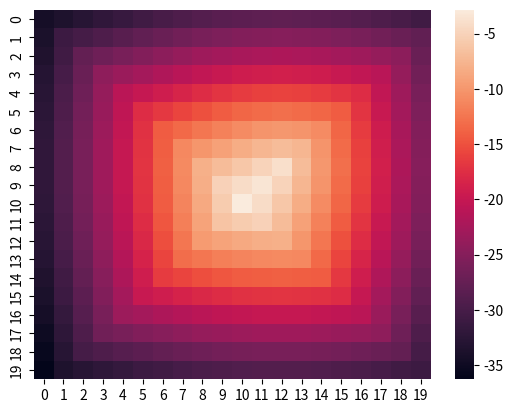

This figure's Python source:
import seaborn as sns
import matplotlib.pyplot as plt
import numpy as np


SS = 20

apple = (8,12)

array = np.ones((20, 20))

for i in range(len(array)):
    for j in range(len(array[0])):
        v1 = np.sqrt((apple[0] - i)**2 + (apple[1] - j)**2)
        v2 = (np.abs((i-10) + (j-10)) + np.abs((i-10) - (j-10)))
        v1_normed = v1 #/ np.abs(v1).max(axis=0)
        v2_normed = v2 #/ np.abs(v2).max(axis=0)

        array[i][j] = - (v1_normed + v2_normed)
        print("(", array[i][j], ")", end=" ")
    print("\n")

sns.heatmap(array)
plt.show()


